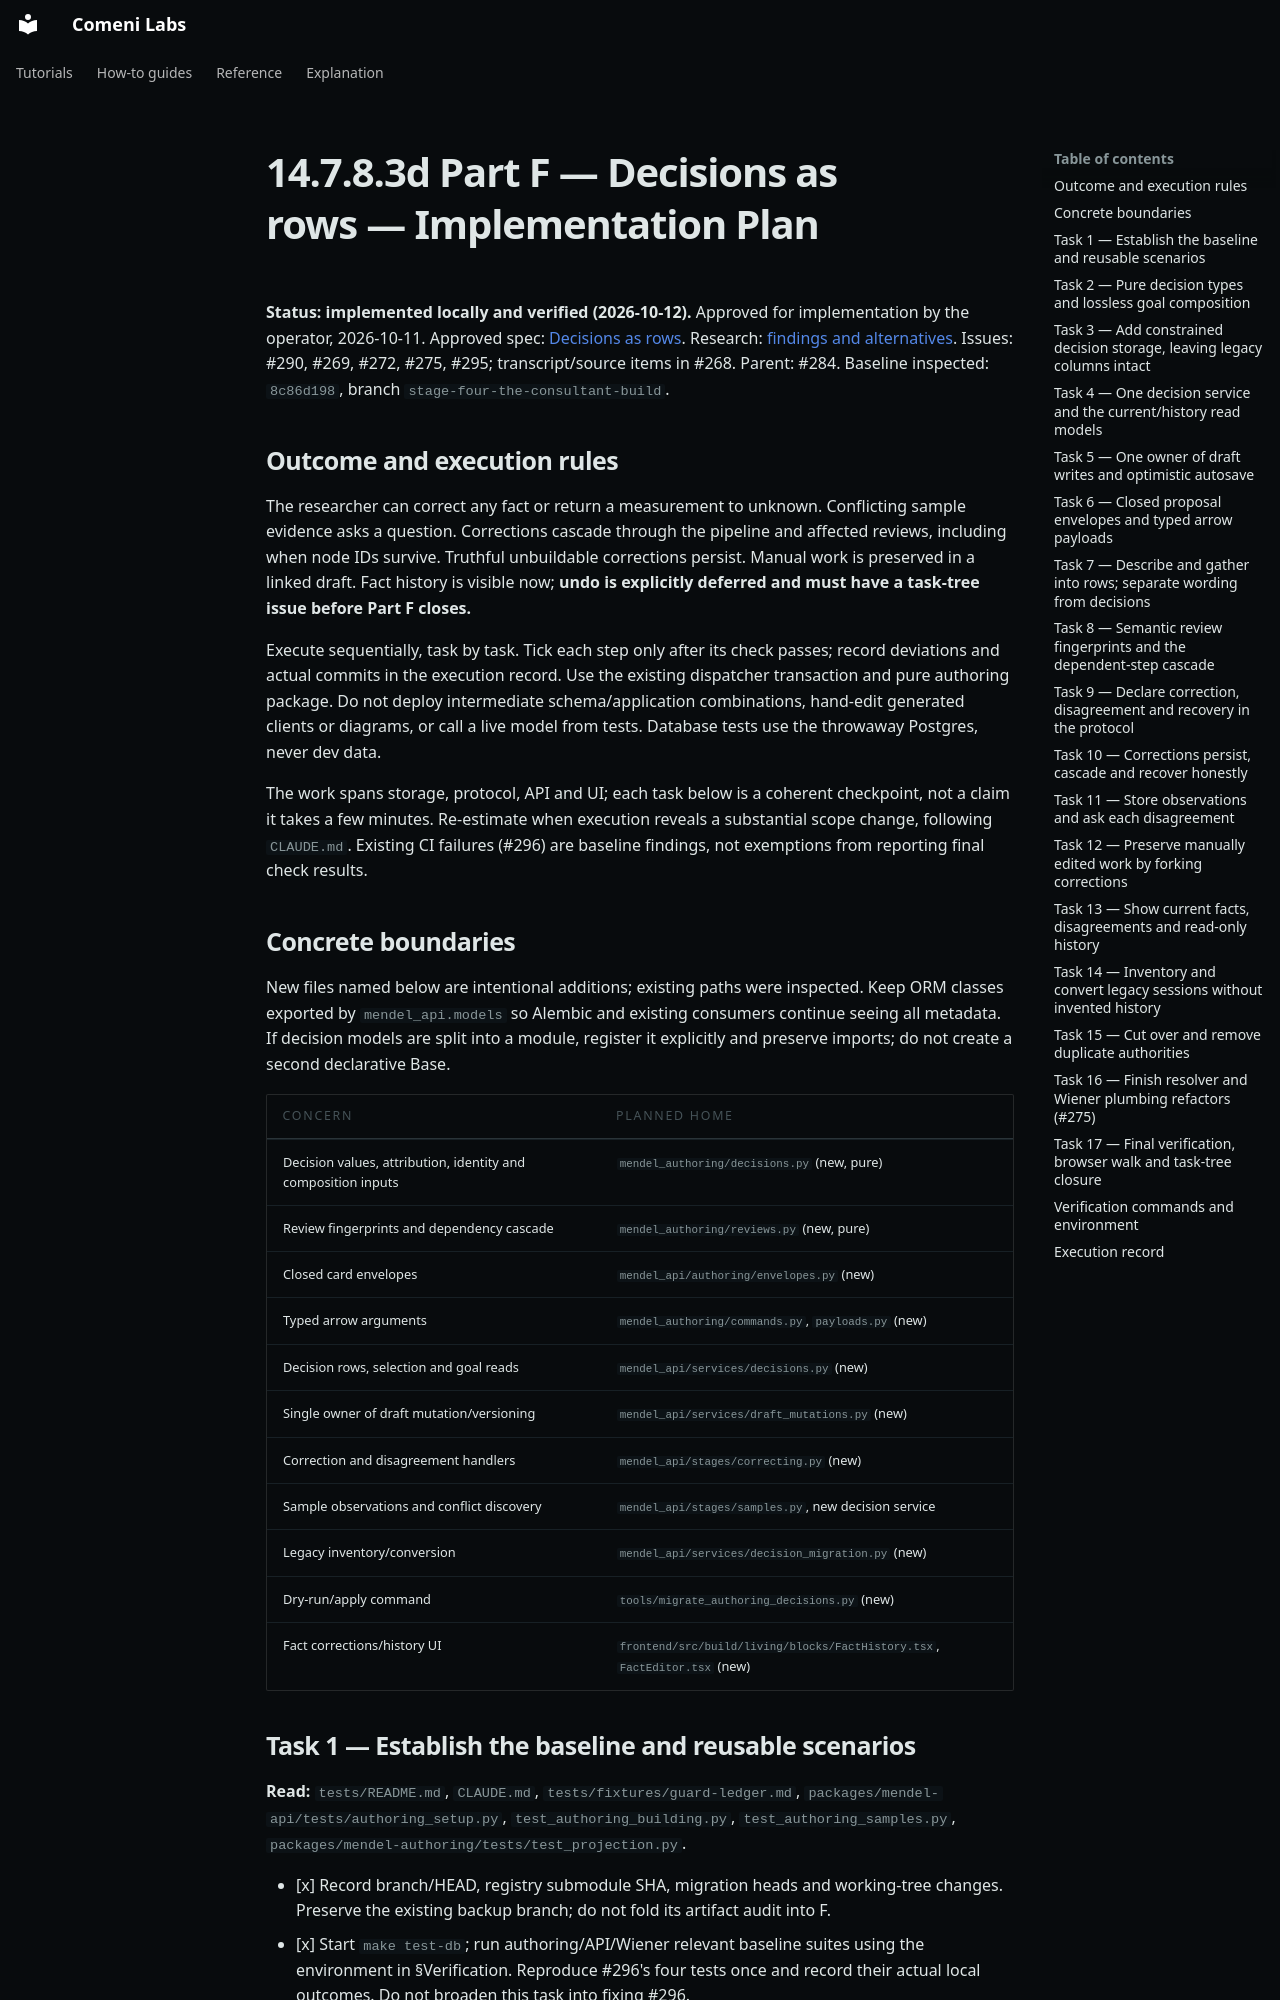

repository: comeni-project/Comeni-Labs · page: superpowers/plans/archive/2026-10-11-14.7.8.3d-f-decisions-as-rows/index.html · generator: mkdocs

# 14.7.8.3d Part F — Decisions as rows — Implementation Plan

**Status: implemented locally and verified (2026-10-12).**
Approved for implementation by the operator, 2026-10-11.
Approved spec: [Decisions as rows](../../specs/archive/2026-10-11-decisions-as-rows-design.md).
Research: [findings and alternatives](../../../notes/research/2026-10-11-decisions-as-rows.md).
Issues: #290, #269, #272, #275, #295; transcript/source items in #268. Parent: #284.
Baseline inspected: `8c86d198`, branch `stage-four-the-consultant-build`.

## Outcome and execution rules

The researcher can correct any fact or return a measurement to unknown. Conflicting
sample evidence asks a question. Corrections cascade through the pipeline and
affected reviews, including when node IDs survive. Truthful unbuildable corrections
persist. Manual work is preserved in a linked draft. Fact history is visible now;
**undo is explicitly deferred and must have a task-tree issue before Part F closes.**

Execute sequentially, task by task. Tick each step only after its check passes;
record deviations and actual commits in the execution record. Use the existing
dispatcher transaction and pure authoring package. Do not deploy intermediate
schema/application combinations, hand-edit generated clients or diagrams, or call
a live model from tests. Database tests use the throwaway Postgres, never dev data.

The work spans storage, protocol, API and UI; each task below is a coherent checkpoint,
not a claim it takes a few minutes. Re-estimate when execution reveals a substantial
scope change, following `CLAUDE.md`. Existing CI failures (#296) are baseline findings,
not exemptions from reporting final check results.

## Concrete boundaries

New files named below are intentional additions; existing paths were inspected.
Keep ORM classes exported by `mendel_api.models` so Alembic and existing consumers
continue seeing all metadata. If decision models are split into a module, register
it explicitly and preserve imports; do not create a second declarative Base.

| Concern | Planned home |
|---|---|
| Decision values, attribution, identity and composition inputs | `mendel_authoring/decisions.py` (new, pure) |
| Review fingerprints and dependency cascade | `mendel_authoring/reviews.py` (new, pure) |
| Closed card envelopes | `mendel_api/authoring/envelopes.py` (new) |
| Typed arrow arguments | `mendel_authoring/commands.py`, `payloads.py` (new) |
| Decision rows, selection and goal reads | `mendel_api/services/decisions.py` (new) |
| Single owner of draft mutation/versioning | `mendel_api/services/draft_mutations.py` (new) |
| Correction and disagreement handlers | `mendel_api/stages/correcting.py` (new) |
| Sample observations and conflict discovery | `mendel_api/stages/samples.py`, new decision service |
| Legacy inventory/conversion | `mendel_api/services/decision_migration.py` (new) |
| Dry-run/apply command | `tools/migrate_authoring_decisions.py` (new) |
| Fact corrections/history UI | `frontend/src/build/living/blocks/FactHistory.tsx`, `FactEditor.tsx` (new) |

## Task 1 — Establish the baseline and reusable scenarios

**Read:** `tests/README.md`, `CLAUDE.md`, `tests/fixtures/guard-ledger.md`,
`packages/mendel-api/tests/authoring_setup.py`, `test_authoring_building.py`,
`test_authoring_samples.py`, `packages/mendel-authoring/tests/test_projection.py`.

- [x] Record branch/HEAD, registry submodule SHA, migration heads and working-tree
  changes. Preserve the existing backup branch; do not fold its artifact audit into F.
- [x] Start `make test-db`; run authoring/API/Wiener relevant baseline suites using
  the environment in §Verification. Reproduce #296's four tests once and record
  their actual local outcomes. Do not broaden this task into fixing #296.
- [x] Reuse STAR/HISAT2 blueprint fixtures and recorded inspector/model replies.
  Add a focused API fixture helper only where needed for shared F scenarios.
  Always choose fixture contracts by explicit identity, never filesystem glob order.
- [x] Record an acceptance matrix for: 150→100 conflict; unknown; same-ID settings
  change; removed producer; unreachable pin; no genome; manual fork; two-tab save;
  delayed observation; legacy conversion. Attach each scenario to its later test/task.

**Checkpoint:** baseline and scenarios recorded; no production change.
